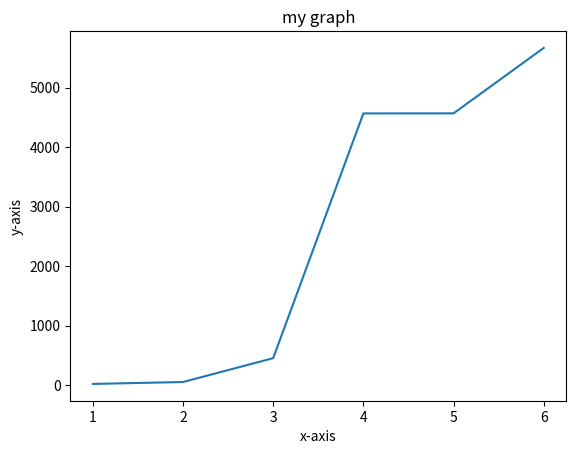

Reproduce this figure in Python.
import matplotlib.pyplot as plt

x = [1, 2, 3, 4, 5, 6]
y = [23, 55, 456, 4566, 4567, 5666]
plt.plot(x, y)
plt.xlabel('x-axis')
plt.ylabel('y-axis')
plt.title('my graph')
plt.show()
plt.show()